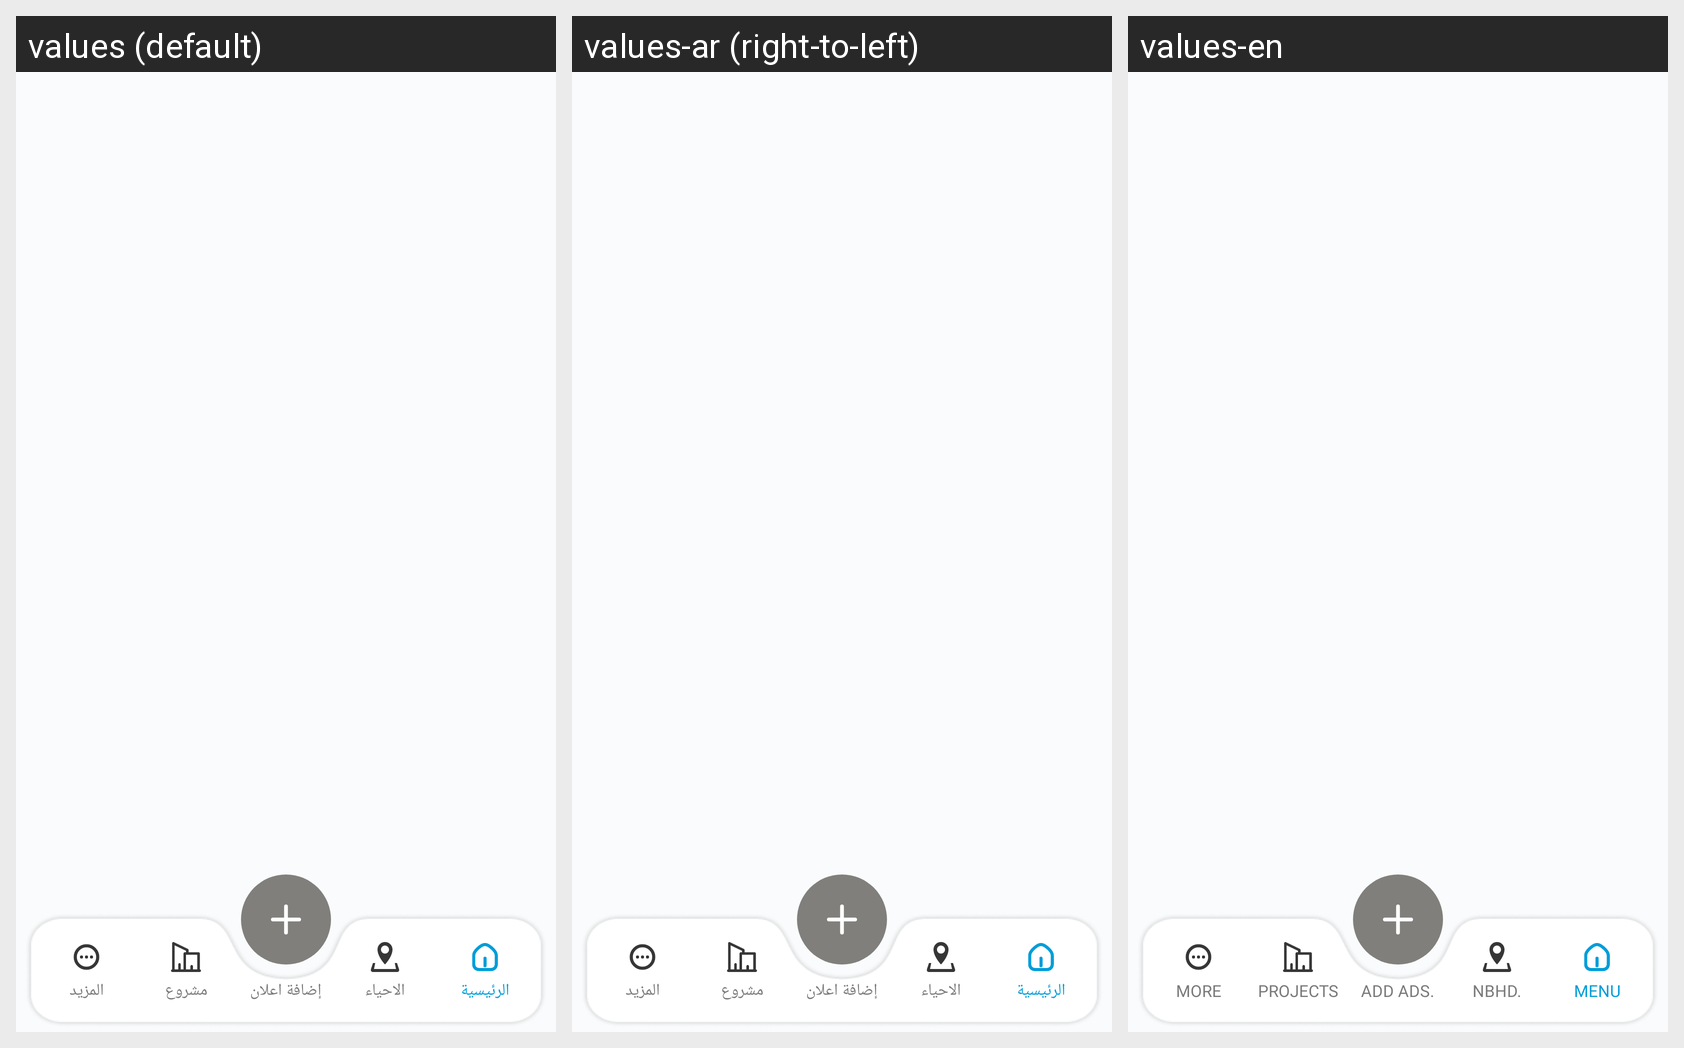

This grid shows one Android layout under several languages. Give, for every string resource on the screen, its name, the default text and each shown locale's text.
Android screen res/layout/activity_home.xml rendered under 3 locales, left to right: values (default), values-ar (right-to-left), values-en. Device: Nexus 5 (rendered at 1080×1920; each locale shown at half size, 540×960, under a caption strip naming it); theme Theme.NajafHomes.
Strings drawn on this screen, with the default value and each locale's value (text and hints the layout hard-codes, and strings that could not be matched under every locale, appear in the picture but are not listed):

more
  values: المزيد
  values-ar: المزيد
  values-en: more

project
  values: مشروع
  values-ar: مشروع
  values-en: Projects

add_ads
  values: إضافة اعلان
  values-ar: إضافة اعلان
  values-en: Add ads.

nbhd
  values: الاحياء
  values-ar: الاحياء
  values-en: NBHD.

menu
  values: الرئيسية
  values-ar: الرئيسية
  values-en: menu
